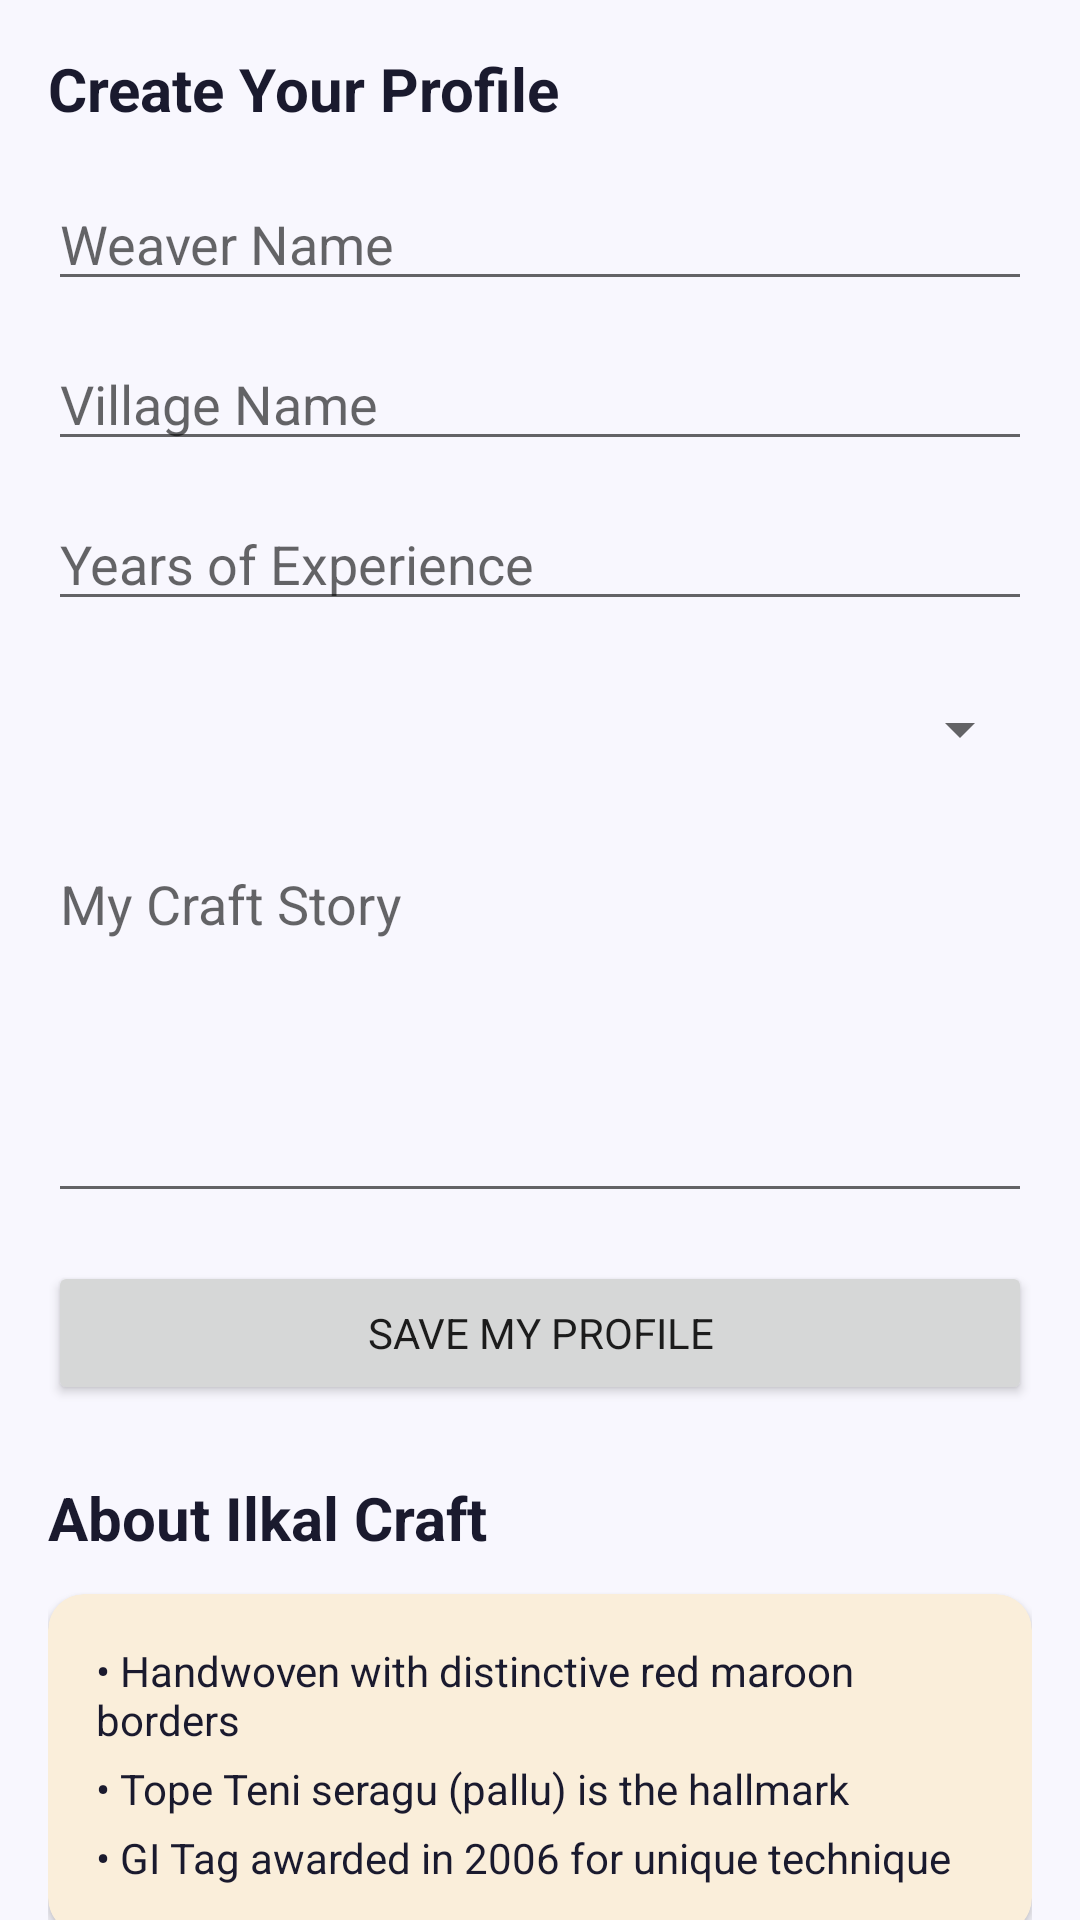

Android layout source for this screen:
<!-- AndroidManifest.xml: application theme Theme.NammaVastra -->
<!-- res/layout/fragment_weaver_story.xml -->
<?xml version="1.0" encoding="utf-8"?>
<androidx.core.widget.NestedScrollView xmlns:android="http://schemas.android.com/apk/res/android"
    xmlns:app="http://schemas.android.com/apk/res-auto"
    android:layout_width="match_parent"
    android:layout_height="match_parent"
    android:background="?attr/colorSurface">

    <LinearLayout
        android:layout_width="match_parent"
        android:layout_height="wrap_content"
        android:orientation="vertical"
        android:padding="16dp">

        <LinearLayout
            android:id="@+id/layoutForm"
            android:layout_width="match_parent"
            android:layout_height="wrap_content"
            android:orientation="vertical"
            android:visibility="visible">

            <TextView
                android:layout_width="wrap_content"
                android:layout_height="wrap_content"
                android:text="Create Your Profile"
                android:textSize="20sp"
                android:textStyle="bold"
                android:textColor="@color/text_primary"
                android:layout_marginBottom="16dp"/>

            <EditText
                android:id="@+id/etName"
                android:layout_width="match_parent"
                android:layout_height="wrap_content"
                android:hint="Weaver Name"
                android:layout_marginBottom="12dp"/>

            <EditText
                android:id="@+id/etVillage"
                android:layout_width="match_parent"
                android:layout_height="wrap_content"
                android:hint="Village Name"
                android:layout_marginBottom="12dp"/>

            <EditText
                android:id="@+id/etYearsExp"
                android:layout_width="match_parent"
                android:layout_height="wrap_content"
                android:hint="Years of Experience"
                android:inputType="number"
                android:layout_marginBottom="12dp"/>

            <Spinner
                android:id="@+id/spSpeciality"
                android:layout_width="match_parent"
                android:layout_height="wrap_content"
                android:layout_marginBottom="12dp"
                android:minHeight="48dp"/>

            <EditText
                android:id="@+id/etStory"
                android:layout_width="match_parent"
                android:layout_height="wrap_content"
                android:hint="My Craft Story"
                android:lines="5"
                android:gravity="top|start"
                android:inputType="textMultiLine"
                android:layout_marginBottom="16dp"/>

            <Button
                android:id="@+id/btnSaveProfile"
                android:layout_width="match_parent"
                android:layout_height="wrap_content"
                android:text="Save My Profile"
                android:layout_marginBottom="24dp"/>
        </LinearLayout>

        <androidx.cardview.widget.CardView
            android:id="@+id/cardProfile"
            android:layout_width="match_parent"
            android:layout_height="wrap_content"
            app:cardCornerRadius="12dp"
            app:cardElevation="2dp"
            android:layout_marginBottom="24dp"
            android:visibility="gone">
            <LinearLayout
                android:layout_width="match_parent"
                android:layout_height="wrap_content"
                android:orientation="vertical"
                android:padding="16dp">
                <TextView
                    android:id="@+id/tvProfileName"
                    android:layout_width="match_parent"
                    android:layout_height="wrap_content"
                    android:textSize="20sp"
                    android:textStyle="bold"
                    android:textColor="@color/text_primary"/>
                <TextView
                    android:id="@+id/tvProfileVillage"
                    android:layout_width="match_parent"
                    android:layout_height="wrap_content"
                    android:layout_marginTop="4dp"
                    android:textColor="@color/text_secondary"/>
                <TextView
                    android:id="@+id/tvProfileBadge"
                    android:layout_width="wrap_content"
                    android:layout_height="wrap_content"
                    android:layout_marginTop="8dp"
                    android:paddingHorizontal="8dp"
                    android:paddingVertical="4dp"
                    android:background="@color/purple_light"
                    android:textColor="@color/purple_dark"
                    android:textStyle="bold"/>
                <TextView
                    android:id="@+id/tvProfileStory"
                    android:layout_width="match_parent"
                    android:layout_height="wrap_content"
                    android:layout_marginTop="12dp"
                    android:textStyle="italic"
                    android:textColor="@color/text_primary"/>
                <Button
                    android:id="@+id/btnEditProfile"
                    android:layout_width="wrap_content"
                    android:layout_height="wrap_content"
                    android:layout_marginTop="12dp"
                    android:text="Edit"
                    style="@style/Widget.MaterialComponents.Button.TextButton"/>
            </LinearLayout>
        </androidx.cardview.widget.CardView>

        <TextView
            android:layout_width="wrap_content"
            android:layout_height="wrap_content"
            android:text="About Ilkal Craft"
            android:textSize="20sp"
            android:textStyle="bold"
            android:textColor="@color/text_primary"
            android:layout_marginBottom="12dp"/>

        <androidx.cardview.widget.CardView
            android:layout_width="match_parent"
            android:layout_height="wrap_content"
            app:cardBackgroundColor="@color/amber_light"
            app:cardCornerRadius="12dp"
            android:layout_marginBottom="24dp">
            <LinearLayout
                android:layout_width="match_parent"
                android:layout_height="wrap_content"
                android:orientation="vertical"
                android:padding="16dp">
                <TextView android:layout_width="match_parent" android:layout_height="wrap_content" android:text="• Handwoven with distinctive red maroon borders" android:textColor="@color/text_primary" android:layout_marginBottom="4dp"/>
                <TextView android:layout_width="match_parent" android:layout_height="wrap_content" android:text="• Tope Teni seragu (pallu) is the hallmark" android:textColor="@color/text_primary" android:layout_marginBottom="4dp"/>
                <TextView android:layout_width="match_parent" android:layout_height="wrap_content" android:text="• GI Tag awarded in 2006 for unique technique" android:textColor="@color/text_primary"/>
            </LinearLayout>
        </androidx.cardview.widget.CardView>

        <TextView
            android:layout_width="wrap_content"
            android:layout_height="wrap_content"
            android:text="About Molakalmuru Craft"
            android:textSize="20sp"
            android:textStyle="bold"
            android:textColor="@color/text_primary"
            android:layout_marginBottom="12dp"/>

        <androidx.cardview.widget.CardView
            android:layout_width="match_parent"
            android:layout_height="wrap_content"
            app:cardBackgroundColor="@color/teal_light"
            app:cardCornerRadius="12dp"
            android:layout_marginBottom="24dp">
            <LinearLayout
                android:layout_width="match_parent"
                android:layout_height="wrap_content"
                android:orientation="vertical"
                android:padding="16dp">
                <TextView android:layout_width="match_parent" android:layout_height="wrap_content" android:text="• Known for pure silk and rich zari work" android:textColor="@color/text_primary" android:layout_marginBottom="4dp"/>
                <TextView android:layout_width="match_parent" android:layout_height="wrap_content" android:text="• Traditional motifs include nature and temples" android:textColor="@color/text_primary" android:layout_marginBottom="4dp"/>
                <TextView android:layout_width="match_parent" android:layout_height="wrap_content" android:text="• Received GI Tag in 2011 for authenticity" android:textColor="@color/text_primary"/>
            </LinearLayout>
        </androidx.cardview.widget.CardView>

    </LinearLayout>
</androidx.core.widget.NestedScrollView>
<!-- resources referenced by this layout -->
<resources>
  <color name="amber_light">#FAEEDA</color>
  <color name="purple_dark">#3C3489</color>
  <color name="purple_light">#EEEDFE</color>
  <color name="teal_light">#E1F5EE</color>
  <color name="text_primary">#1A1A2E</color>
  <color name="text_secondary">#6B6B8A</color>
  <style name="Theme.NammaVastra" parent="Theme.MaterialComponents.Light.NoActionBar">
          <item name="colorPrimary">@color/purple_primary</item>
          <item name="colorPrimaryVariant">@color/purple_dark</item>
          <item name="colorOnPrimary">@color/white</item>
          <item name="colorSurface">@color/surface</item>
          <item name="android:fontFamily">sans-serif</item>
          <item name="android:windowBackground">@color/surface</item>
      </style>
  <color name="purple_primary">#534AB7</color>
  <color name="white">#FFFFFF</color>
  <color name="surface">#F8F7FE</color>
</resources>
